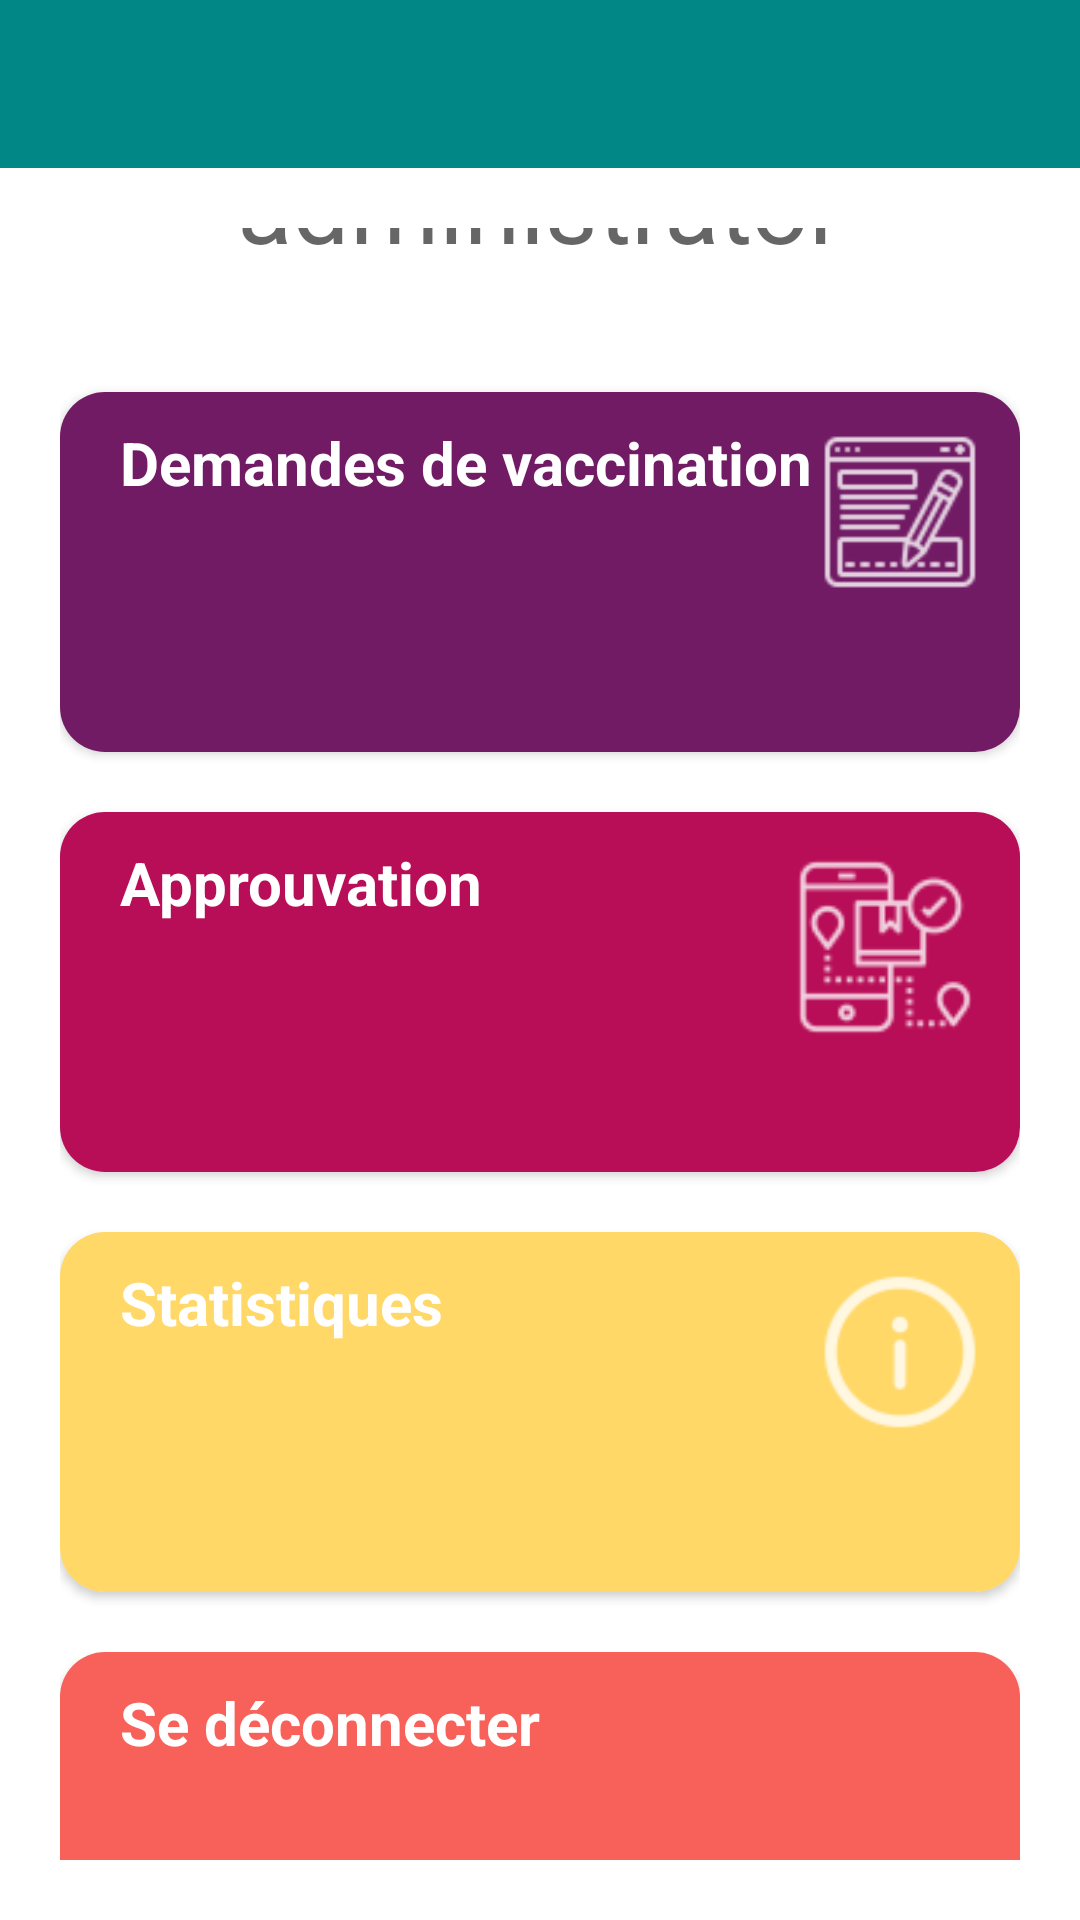

Here is an Android app screen rendered from its layout file. Give the layout XML and the strings, colors and styles it references.
<!-- AndroidManifest.xml: application theme Theme.Vaccination -->
<!-- res/layout/activity_accueil_admin.xml -->
<?xml version="1.0" encoding="utf-8"?>
<androidx.drawerlayout.widget.DrawerLayout xmlns:android="http://schemas.android.com/apk/res/android"
    xmlns:app="http://schemas.android.com/apk/res-auto"
    xmlns:tools="http://schemas.android.com/tools"
    android:id="@+id/drawer_layout"
    android:layout_width="match_parent"
    android:layout_height="match_parent"
    android:fitsSystemWindows="true"
    tools:context=".admin.AccueilAdmin">

    
    <LinearLayout
        android:layout_width="match_parent"
        android:layout_height="match_parent"
        android:orientation="vertical">

        
        <androidx.appcompat.widget.Toolbar
            android:id="@+id/activity_main_toolbar"
            android:layout_width="match_parent"
            android:layout_height="?attr/actionBarSize"
            android:background="?attr/colorPrimary"
            app:popupTheme="@style/ThemeOverlay.AppCompat.Light"
            app:theme="@style/ThemeOverlay.AppCompat.Dark.ActionBar" />


        <LinearLayout
            android:layout_width="match_parent"
            android:layout_height="wrap_content"
            android:gravity="center"
            android:orientation="vertical"
            android:padding="20dp">

            <TextView
                android:id="@+id/titre"
                android:layout_width="wrap_content"
                android:layout_height="wrap_content"
                android:gravity="center"
                android:paddingVertical="20dp"
                android:text="administrator"
                android:textAppearance="@style/TextAppearance.AppCompat.Display1" />


            <androidx.cardview.widget.CardView
                android:id="@+id/form"
                android:layout_width="match_parent"
                android:layout_height="120dp"
                android:layout_marginTop="20dp"
                app:cardCornerRadius="15dp">

                <RelativeLayout
                    android:layout_width="match_parent"
                    android:layout_height="match_parent"
                    android:background="@color/cyprus"
                    android:padding="10dp">

                    <TextView
                        android:layout_width="wrap_content"
                        android:layout_height="wrap_content"
                        android:layout_marginLeft="10dp"
                        android:text="Demandes de vaccination"
                        android:textColor="@color/white"
                        android:textSize="20sp"
                        android:textStyle="bold" />

                    <ImageView
                        android:layout_width="60dp"
                        android:layout_height="60dp"
                        android:layout_alignParentRight="true"
                        android:maxHeight="100dp"
                        android:src="@drawable/ic_checklist" />

                </RelativeLayout>

            </androidx.cardview.widget.CardView>

            <androidx.cardview.widget.CardView
                android:id="@+id/followup"
                android:layout_width="match_parent"
                android:layout_height="120dp"
                android:layout_marginTop="20dp"
                app:cardCornerRadius="15dp">

                <RelativeLayout
                    android:layout_width="match_parent"
                    android:layout_height="match_parent"
                    android:background="@color/olivine"
                    android:padding="10dp">

                    <TextView
                        android:layout_width="wrap_content"
                        android:layout_height="wrap_content"
                        android:layout_marginLeft="10dp"
                        android:text="Approuvation"
                        android:textColor="@color/white"
                        android:textSize="20sp"
                        android:textStyle="bold" />

                    <ImageView
                        android:layout_width="70dp"
                        android:layout_height="70dp"
                        android:layout_alignParentRight="true"
                        android:maxHeight="100dp"
                        android:src="@drawable/ic_track" />

                </RelativeLayout>

            </androidx.cardview.widget.CardView>

            

            <androidx.cardview.widget.CardView
                android:id="@+id/info"
                android:layout_width="match_parent"
                android:layout_height="120dp"
                android:layout_marginTop="20dp"
                app:cardCornerRadius="15dp">

                <RelativeLayout
                    android:layout_width="match_parent"
                    android:layout_height="match_parent"
                    android:background="@color/mandy"
                    android:padding="10dp">

                    <TextView
                        android:layout_width="wrap_content"
                        android:layout_height="wrap_content"
                        android:layout_marginLeft="10dp"
                        android:text="Statistiques"
                        android:textColor="@color/white"
                        android:textSize="20sp"
                        android:textStyle="bold" />

                    <ImageView
                        android:layout_width="60dp"
                        android:layout_height="60dp"
                        android:layout_alignParentRight="true"
                        android:maxHeight="100dp"
                        android:src="@drawable/ic_infos" />

                </RelativeLayout>
            </androidx.cardview.widget.CardView>

            <androidx.cardview.widget.CardView
                android:id="@+id/dec"
                android:layout_width="match_parent"
                android:layout_height="120dp"
                android:layout_marginTop="20dp"
                app:cardCornerRadius="15dp">

                <RelativeLayout
                    android:layout_width="match_parent"
                    android:layout_height="match_parent"
                    android:background="@color/golden_glow"
                    android:padding="10dp">

                    <TextView
                        android:layout_width="wrap_content"
                        android:layout_height="wrap_content"
                        android:layout_marginLeft="10dp"
                        android:text="Se déconnecter"
                        android:textColor="@color/white"
                        android:textSize="20sp"
                        android:textStyle="bold" />

                    <ImageView
                        android:layout_width="60dp"
                        android:layout_height="60dp"
                        android:layout_alignParentRight="true"
                        android:maxHeight="100dp"
                        android:src="@drawable/ic_login" />

                </RelativeLayout>

            </androidx.cardview.widget.CardView>


        </LinearLayout>


    </LinearLayout>

    
    <com.google.android.material.navigation.NavigationView
        android:id="@+id/nav_view"
        android:layout_width="wrap_content"
        android:layout_height="match_parent"
        android:layout_gravity="start"
        android:fitsSystemWindows="true"
        app:headerLayout="@layout/header_admin"
        app:menu="@menu/menu_admin" />


</androidx.drawerlayout.widget.DrawerLayout>
<!-- res/layout/header_admin.xml (included above) -->
<?xml version="1.0" encoding="utf-8"?>
<LinearLayout
    xmlns:android="http://schemas.android.com/apk/res/android"
    xmlns:app="http://schemas.android.com/apk/res-auto"
    android:layout_width="match_parent"
    android:layout_height="wrap_content"
    android:gravity="center"
    android:orientation="vertical">

    <View
        android:layout_width="match_parent"
        android:layout_height="30dp"
        android:layout_marginBottom="40dp" />

    <ImageView
        android:id="@+id/imageView"
        android:layout_width="150dp"
        android:layout_height="150dp"
        app:srcCompat="@drawable/logo" />

    <TextView
        android:id="@+id/titre"
        android:layout_width="wrap_content"
        android:layout_height="wrap_content"
        android:gravity="center"
        android:paddingVertical="30dp"
        android:text="Administrateur"
        android:textAppearance="@style/TextAppearance.AppCompat.Large" />

    <View
        android:layout_width="wrap_content"
        android:layout_height="1dp"
        android:background="#d5d5d5" />

</LinearLayout>
<!-- resources referenced by this layout -->
<resources>
  <color name="cyprus">#721b65</color>
  <color name="golden_glow">#f8615a</color>
  <color name="mandy">#ffd868</color>
  <color name="olivine">#b80d57</color>
  <color name="white">#FFFFFFFF</color>
  <!-- drawable ic_checklist: png bitmap (drawable-hdpi, 635 bytes) -->
  <!-- drawable ic_download: png bitmap (drawable-hdpi, 311 bytes) -->
  <!-- drawable ic_infos: png bitmap (drawable-hdpi, 482 bytes) -->
  <!-- drawable ic_track: png bitmap (drawable-hdpi, 792 bytes) -->
  <!-- drawable logo: png bitmap (drawable, 57970 bytes) -->
  <style name="Theme.Vaccination" parent="Theme.MaterialComponents.DayNight.NoActionBar">
          
          <item name="colorPrimary">@color/teal_700</item>
          <item name="colorPrimaryVariant">@color/purple_700</item>
          <item name="colorOnPrimary">@color/white</item>
          
          <item name="colorSecondary">@color/teal_200</item>
          <item name="colorSecondaryVariant">@color/teal_700</item>
          <item name="colorOnSecondary">@color/black</item>
          
          <item name="android:statusBarColor" tools:targetApi="l">@color/test</item>
          
  
      </style>
  <color name="teal_700">#FF018786</color>
  <color name="purple_700">#FF3700B3</color>
  <color name="teal_200">#FF03DAC5</color>
  <color name="black">#FF000000</color>
  <color name="test">#FF017A79</color>
</resources>
